Labelled photos from "Variant-a(Multiclass Classification)", an image-classification folder in mamta-joshi-gehlot/Tomato-Village. The possible labels are: early blight, healthy, late blight, leaf miner, magnesium deficiency, nitrogen deficiency, potassium deficiency, spotted wilt virus.

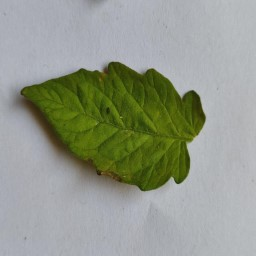
Label: late blight

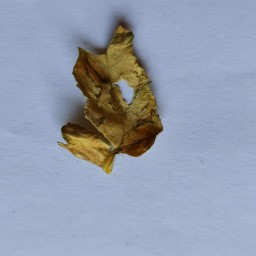
Label: nitrogen deficiency

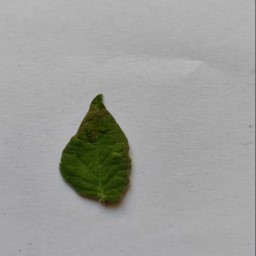
Label: spotted wilt virus

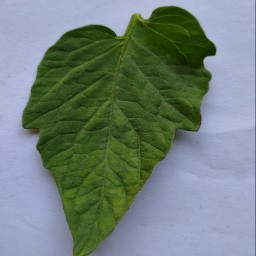
Label: healthy

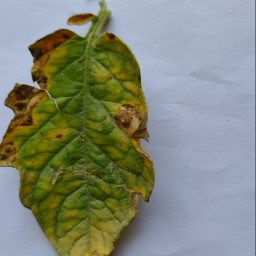
Label: potassium deficiency

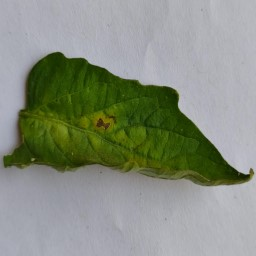
Label: magnesium deficiency
